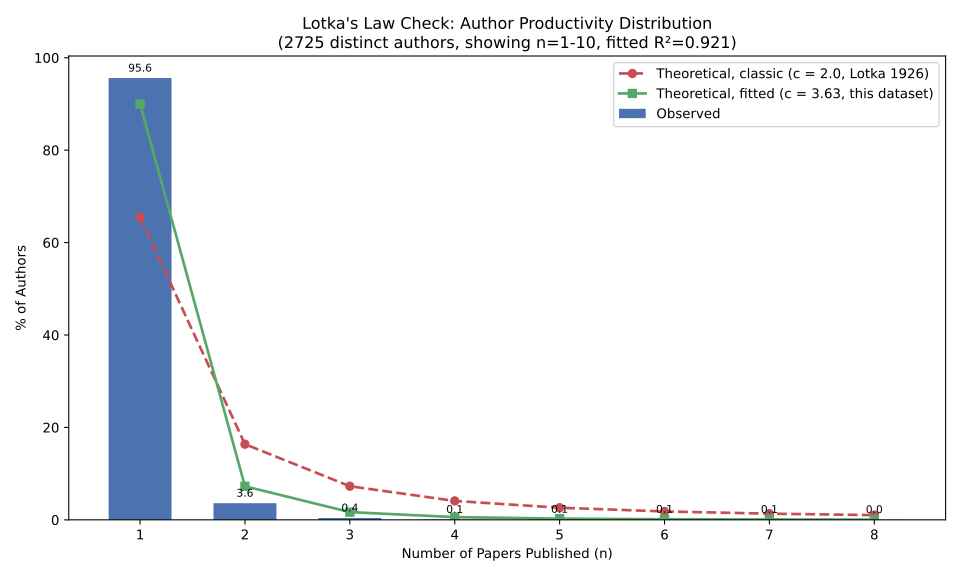

Source data for this figure (header and first rows):
n_papers, n_authors_observed, pct_observed, pct_theoretical_classic, pct_theoretical_fitted
1, 2605, 95.6, 65.47, 89.96
2, 98, 3.596, 16.37, 7.264
3, 11, 0.4037, 7.274, 1.667
4, 2, 0.07339, 4.092, 0.5865
5, 3, 0.1101, 2.619, 0.2609
6, 3, 0.1101, 1.819, 0.1346
7, 2, 0.07339, 1.336, 0.0769
8, 1, 0.0367, 1.023, 0.04736
